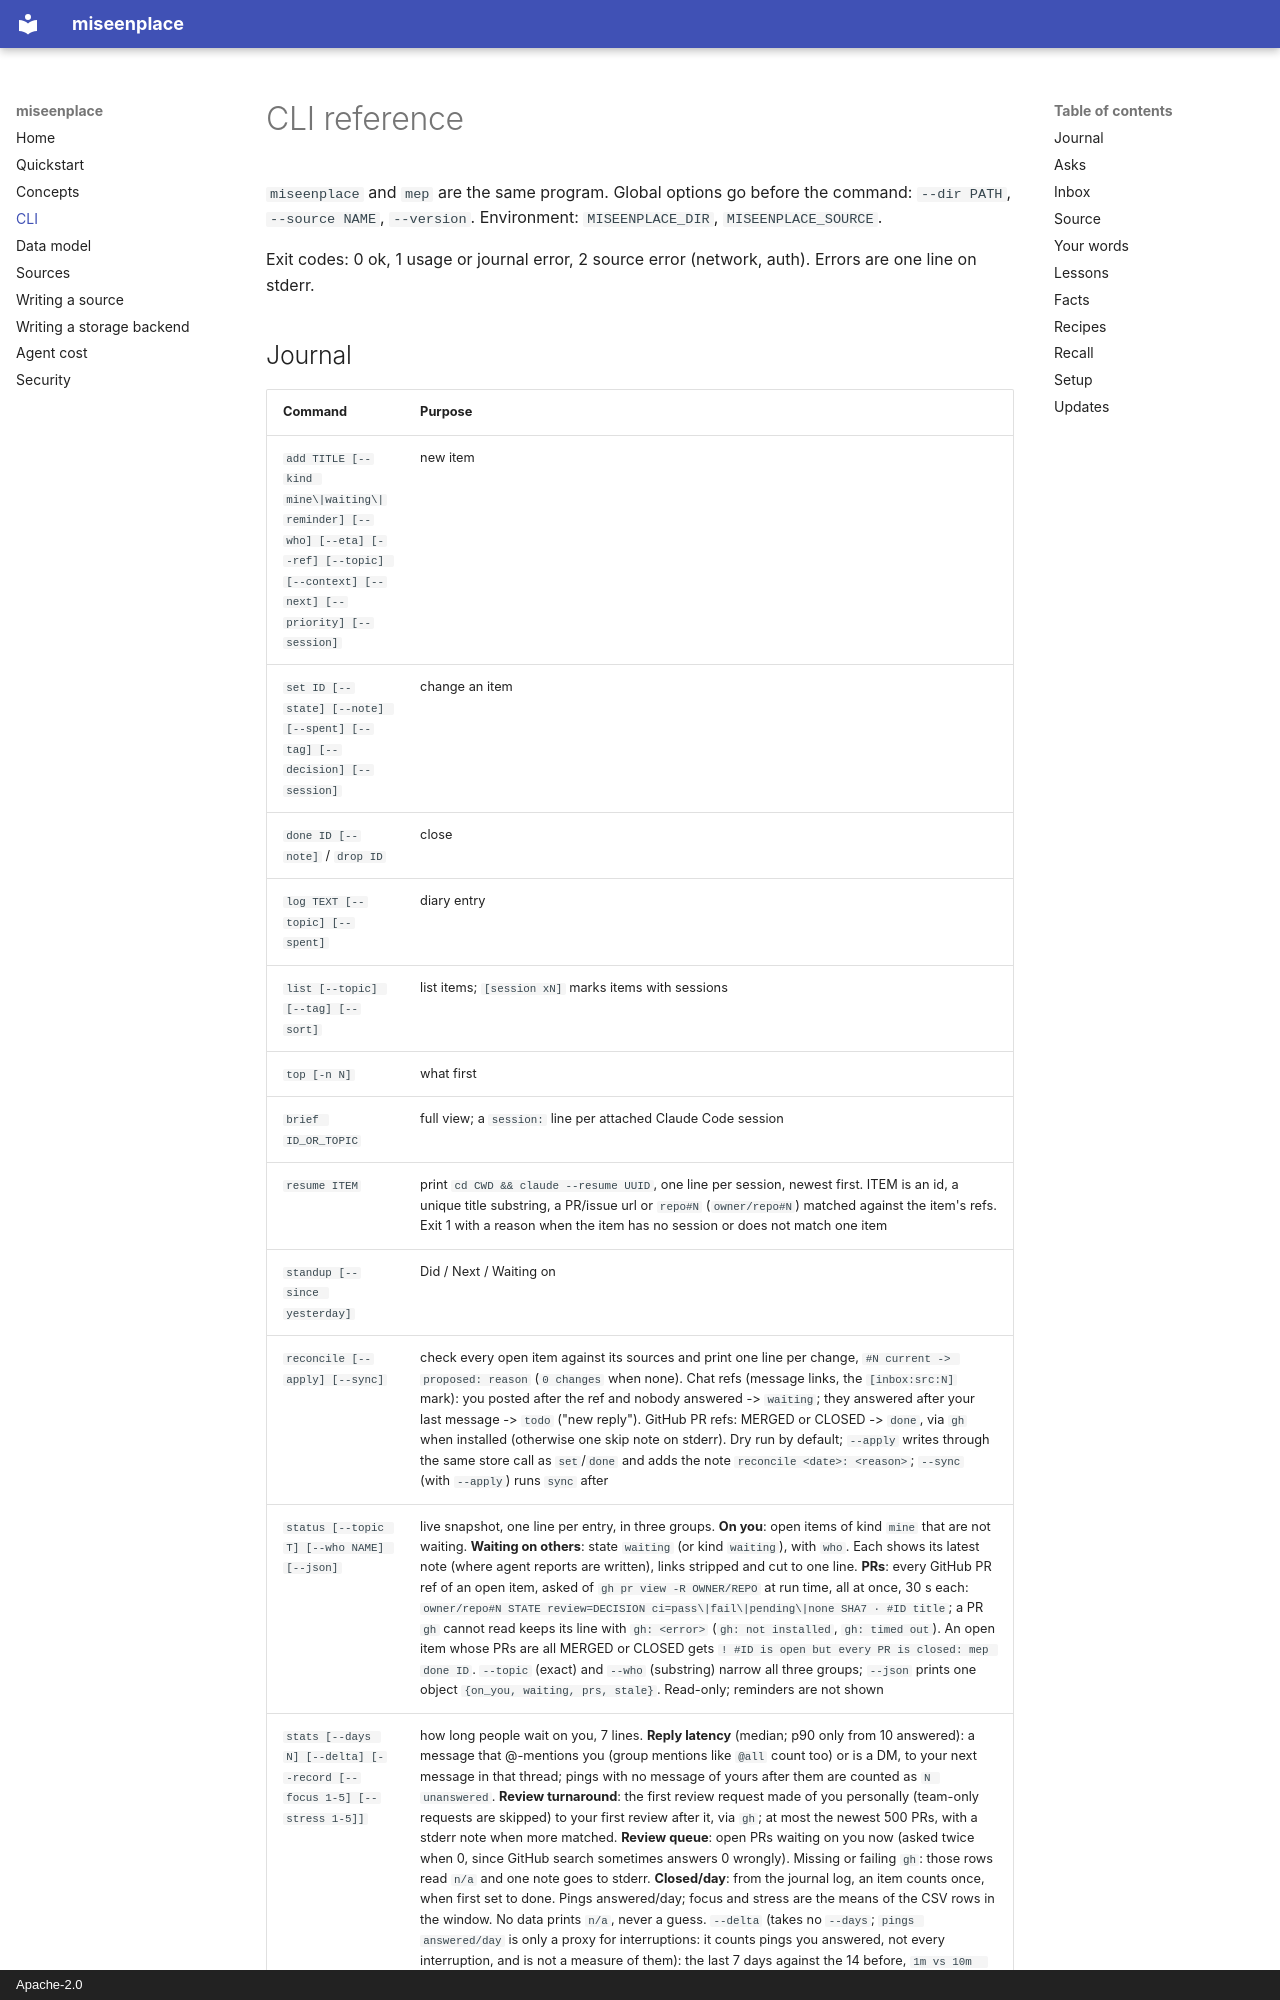

repository: ankitkpandey1/miseenplace · page: cli/index.html · generator: mkdocs · copyright: Apache-2.0

---
description: Reference for every miseenplace command (mep) - journal, inbox, triage, watch, drafts, style and request log.
---

# CLI reference

`miseenplace` and `mep` are the same program. Global options go before the command: `--dir PATH`, `--source NAME`, `--version`. Environment: `MISEENPLACE_DIR`, `MISEENPLACE_SOURCE`.

Exit codes: 0 ok, 1 usage or journal error, 2 source error (network, auth). Errors are one line on stderr.
